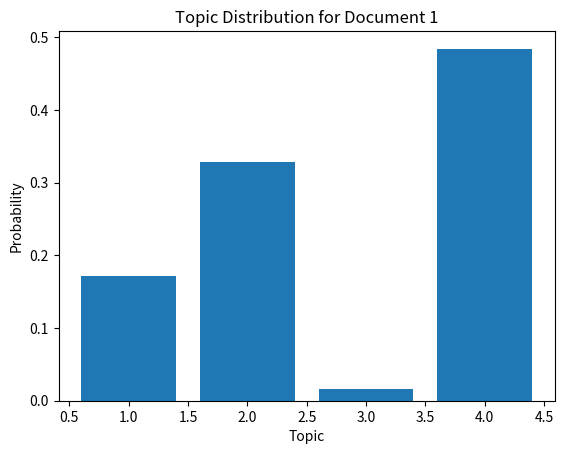

Write Python code to recreate this figure.
import numpy as np
import matplotlib.pyplot as plt

def myLDA(docs, V, K, alpha, beta, T):
    """
    Perform Latent Dirichlet Allocation using collapsed Gibbs sampling.
    
    Parameters:
      docs  : list of arrays/lists of word indices for each document.
      V     : Vocabulary size.
      K     : Number of topics.
      alpha : Hyperparameter for document-topic distribution.
      beta  : Hyperparameter for topic-word distribution.
      T     : Number of Gibbs sampling iterations.
      
    Returns:
      theta : Document-topic distribution (M x K matrix).
      phi   : Topic-word distribution (K x V matrix).
      Z     : List of topic assignments for each document.
    """
    M = len(docs)
    ndk = np.zeros((M, K))    # document-topic counts
    nkw = np.zeros((K, V))    # topic-word counts
    nk = np.zeros(K)          # topic counts
    Z = []                    # topic assignments per document

    # Randomly initialize topic assignments for each word in each document
    for d, doc in enumerate(docs):
        N_d = len(doc)
        z_d = np.zeros(N_d, dtype=int)
        for n, w in enumerate(doc):
            topic = np.random.randint(K)
            z_d[n] = topic
            ndk[d, topic] += 1
            nkw[topic, w-1] += 1  # adjusting for Python 0-indexing (assumes words 1...V)
            nk[topic] += 1
        Z.append(z_d)

    # Gibbs sampling iterations
    for t in range(T):
        for d, doc in enumerate(docs):
            N_d = len(doc)
            for n, w in enumerate(doc):
                w_index = w - 1  # adjust word index for 0-indexing
                current_topic = Z[d][n]
                # Remove current assignment
                ndk[d, current_topic] -= 1
                nkw[current_topic, w_index] -= 1
                nk[current_topic] -= 1
                
                # Compute conditional probability for each topic
                p = (ndk[d, :] + alpha) * (nkw[:, w_index] + beta) / (nk + V * beta)
                p = p / p.sum()
                
                # Sample a new topic from multinomial distribution
                new_topic = np.argmax(np.random.multinomial(1, p))
                
                # Update counts and topic assignment
                Z[d][n] = new_topic
                ndk[d, new_topic] += 1
                nkw[new_topic, w_index] += 1
                nk[new_topic] += 1

    # Estimate theta (document-topic distribution)
    theta = (ndk + alpha)
    theta = theta / theta.sum(axis=1, keepdims=True)
    
    # Estimate phi (topic-word distribution)
    phi = (nkw + beta)
    phi = phi / phi.sum(axis=1, keepdims=True)
    
    return theta, phi, Z

# Example usage:
# Define a simple corpus: each document is a list of word indices (values between 1 and 15)
docs = [
    [1, 5, 3, 2, 7, 5],
    [4, 2, 5, 6, 8, 2, 5],
    [7, 8, 2, 3, 1, 4],
    [3, 6, 1, 7, 4, 2, 9]
]
V = 15
K = 4
alpha = 0.1
beta = 0.01
T = 100

theta, phi, Z = myLDA(docs, V, K, alpha, beta, T)

# Plot the topic distribution for the first document
plt.figure()
plt.bar(np.arange(1, K+1), theta[0, :])
plt.xlabel("Topic")
plt.ylabel("Probability")
plt.title("Topic Distribution for Document 1")
plt.show()
